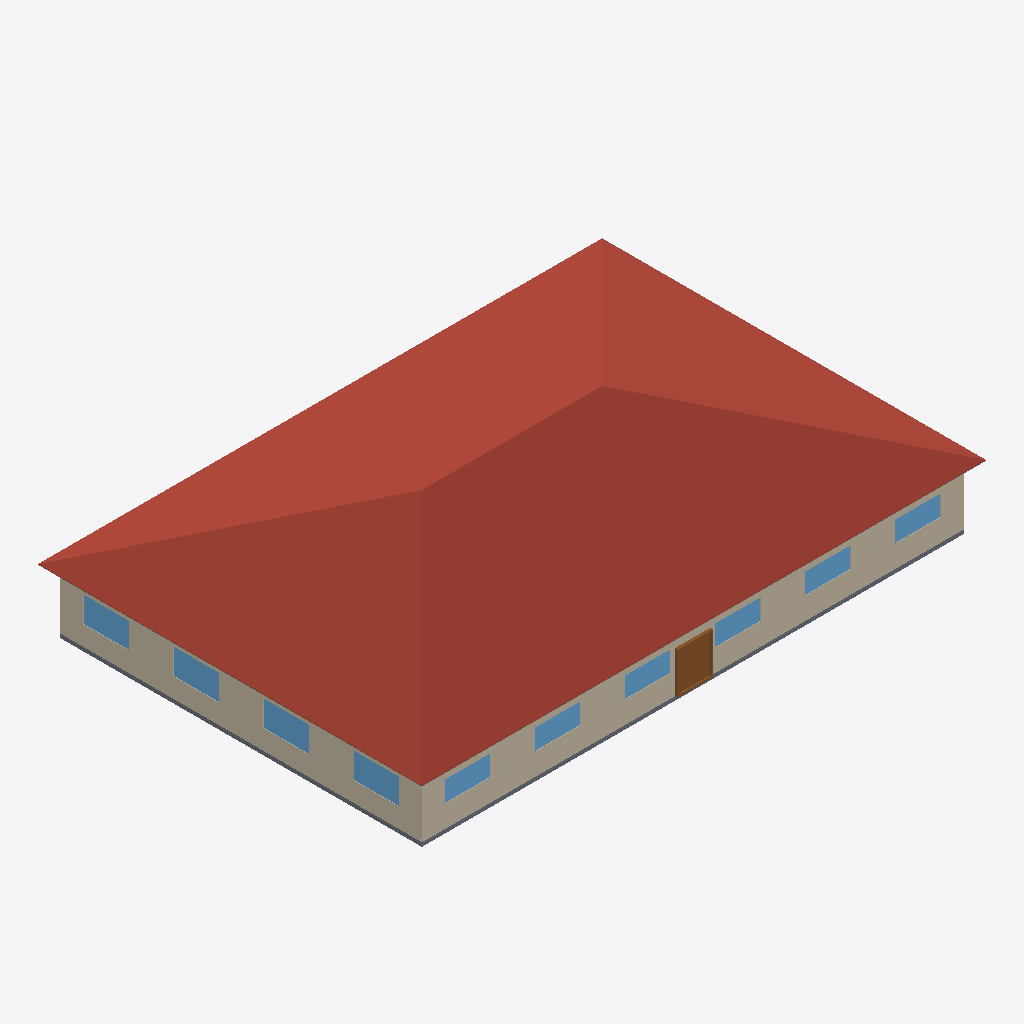
Isometric view of an IFC building model (IFC-SPF (STEP), schema IFC4, length unit metre), seen from the south-west, elements coloured by IFC class: 10 windows (light blue), 4 roofs (red-brown), 3 walls (beige), 2 slabs (grey), 1 door (brown).
Extent 28.9 m × 19.7 m × 6.6 m (x, y, z). Elements (41): 20 IfcWindow, 12 IfcWall, 4 IfcRoof, 3 IfcDoor, 2 IfcSlab.

HEADER;
FILE_DESCRIPTION(('ViewDefinition [CoordinationView]'),'2;1');
FILE_NAME('small_office.ifc','2024-09-09T21:28:56',(''),(''),'IfcOpenShell 0.7.0','IfcOpenShell 0.7.0','');
FILE_SCHEMA(('IFC4'));
ENDSEC;
DATA;
#23=IFCPROJECT('2yUCyZKkz4kBtjghxnDyhX',#5,'ASHRAE901_OfficeSmall_STD2022_Miami','','','Project002','',(#21),#19);
#24=IFCSITE('2PBPZlMbX0LPqtR2PL$NPm',#5,'Site','',$,$,$,'Site',.COMPLEX.,$,$,$,$,$);
#25=IFCBUILDING('1nF0b0gVPFs8KigrZAk9Zd',#5,'Building','',$,$,$,'Building',.COMPLEX.,$,$,$);
#26=IFCBUILDINGSTOREY('35AHTBHGz5f8vb8hApTGmK',#5,'Ground_level','',$,$,$,'Floor',.COMPLEX.,$);
#1792=IFCBUILDINGSTOREY('1JyZTyhPD1LBtmBFwFe$fo',#5,'Attic_level','',$,$,$,'Floor',.ELEMENT.,$);
#1876=IFCROOF('15HwQuKTX2$hlWqEqpxeq1',#5,'Attic_roof_south','',$,#40,#1875,$,.FLAT_ROOF.);
#1902=IFCROOF('3U0j_6nbP2AuEgNavOE3X7',#5,'Attic_roof_west','',$,#40,#1901,$,.FLAT_ROOF.);
#1819=IFCROOF('3MJ6HySS12VOSL18vWEE8q',#5,'Attic_roof_north','',$,#40,#1818,$,.FLAT_ROOF.);
#1846=IFCROOF('24LQ1ZSjjCxuRYXPjQKOdG',#5,'Attic_roof_east','',$,#40,#1845,$,.FLAT_ROOF.);
#1267=IFCWALL('1wYxBe$C9AUw1r5UfOoFz6',#5,'Perimeter_ZN_1_wall_south','',$,#40,#1266,$,.MOVABLE.);
#80=IFCWALL('0OZcT0NHnAQ8dytt4Pjt6y',#5,'Perimeter_ZN_4_wall_west','',$,#40,#79,$,.MOVABLE.);
#56=IFCSLAB('39CNaCI4nCjOCTudlvzQ8R',#5,'floor','',$,#40,#55,$,.FLOOR.);
#1710=IFCDOOR('2O7JiBsoDCt8ykk_nf15Nu',#5,'Perimeter_ZN_1_wall_south_door','',$,#40,#1709,$,2134.0,1830.0,.DOOR.,.SINGLE_SWING_LEFT.,$);
#308=IFCWINDOW('3vAkMRaUb0qxBi43k3xguM',#5,'Perimeter_ZN_4_wall_west_Window_4','',$,#40,#307,$,1523.0,1830.0,.WINDOW.,.SINGLE_PANEL.,$);
#333=IFCWINDOW('2KWlQp58f8fPTGbo6eGtPk',#5,'Perimeter_ZN_4_wall_west_Window_1','',$,#40,#332,$,1523.0,1830.0,.WINDOW.,.SINGLE_PANEL.,$);
#317=IFCWINDOW('3RazIvcGPDl8swX5jb10Rw',#5,'Perimeter_ZN_4_wall_west_Window_3','',$,#40,#316,$,1523.0,1830.0,.WINDOW.,.SINGLE_PANEL.,$);
#325=IFCWINDOW('2LCoNHvnTA0PjfKavmdHQW',#5,'Perimeter_ZN_4_wall_west_Window_2','',$,#40,#324,$,1523.0,1830.0,.WINDOW.,.SINGLE_PANEL.,$);
#1591=IFCWINDOW('1bYmNGrvzFuxffhS$DJ4O3',#5,'Perimeter_ZN_1_wall_south_Window_5','',$,#40,#1590,$,1523.0,1830.0,.WINDOW.,.SINGLE_PANEL.,$);
#1599=IFCWINDOW('10L_OThjv6BOKWKcY8sRbQ',#5,'Perimeter_ZN_1_wall_south_Window_4','',$,#40,#1598,$,1523.0,1830.0,.WINDOW.,.SINGLE_PANEL.,$);
#1623=IFCWINDOW('1dY9Oq$8v9VeCmiPkMRqKQ',#5,'Perimeter_ZN_1_wall_south_Window_1','',$,#40,#1622,$,1523.0,1830.0,.WINDOW.,.SINGLE_PANEL.,$);
#1583=IFCWINDOW('0LoXMrK7X0SRdAp0NohSS5',#5,'Perimeter_ZN_1_wall_south_Window_6','',$,#40,#1582,$,1523.0,1830.0,.WINDOW.,.SINGLE_PANEL.,$);
#1607=IFCWINDOW('3SL0N8vQz7RuviNMY1c5oV',#5,'Perimeter_ZN_1_wall_south_Window_3','',$,#40,#1606,$,1523.0,1830.0,.WINDOW.,.SINGLE_PANEL.,$);
#1615=IFCWINDOW('204NqbGGf0NPYqFsfuPK5A',#5,'Perimeter_ZN_1_wall_south_Window_2','',$,#40,#1614,$,1523.0,1830.0,.WINDOW.,.SINGLE_PANEL.,$);
#1925=IFCSLAB('3VbzJqbY92TgvDcrhIGCl0',#5,'Attic_floor','',$,#40,#1924,$,.FLOOR.);
#352=IFCWALL('3b2jkUZ3PD6QEm90FR1uD3',#5,'Perimeter_ZN_2_wall_east','',$,#40,#351,$,.MOVABLE.);
ENDSEC;